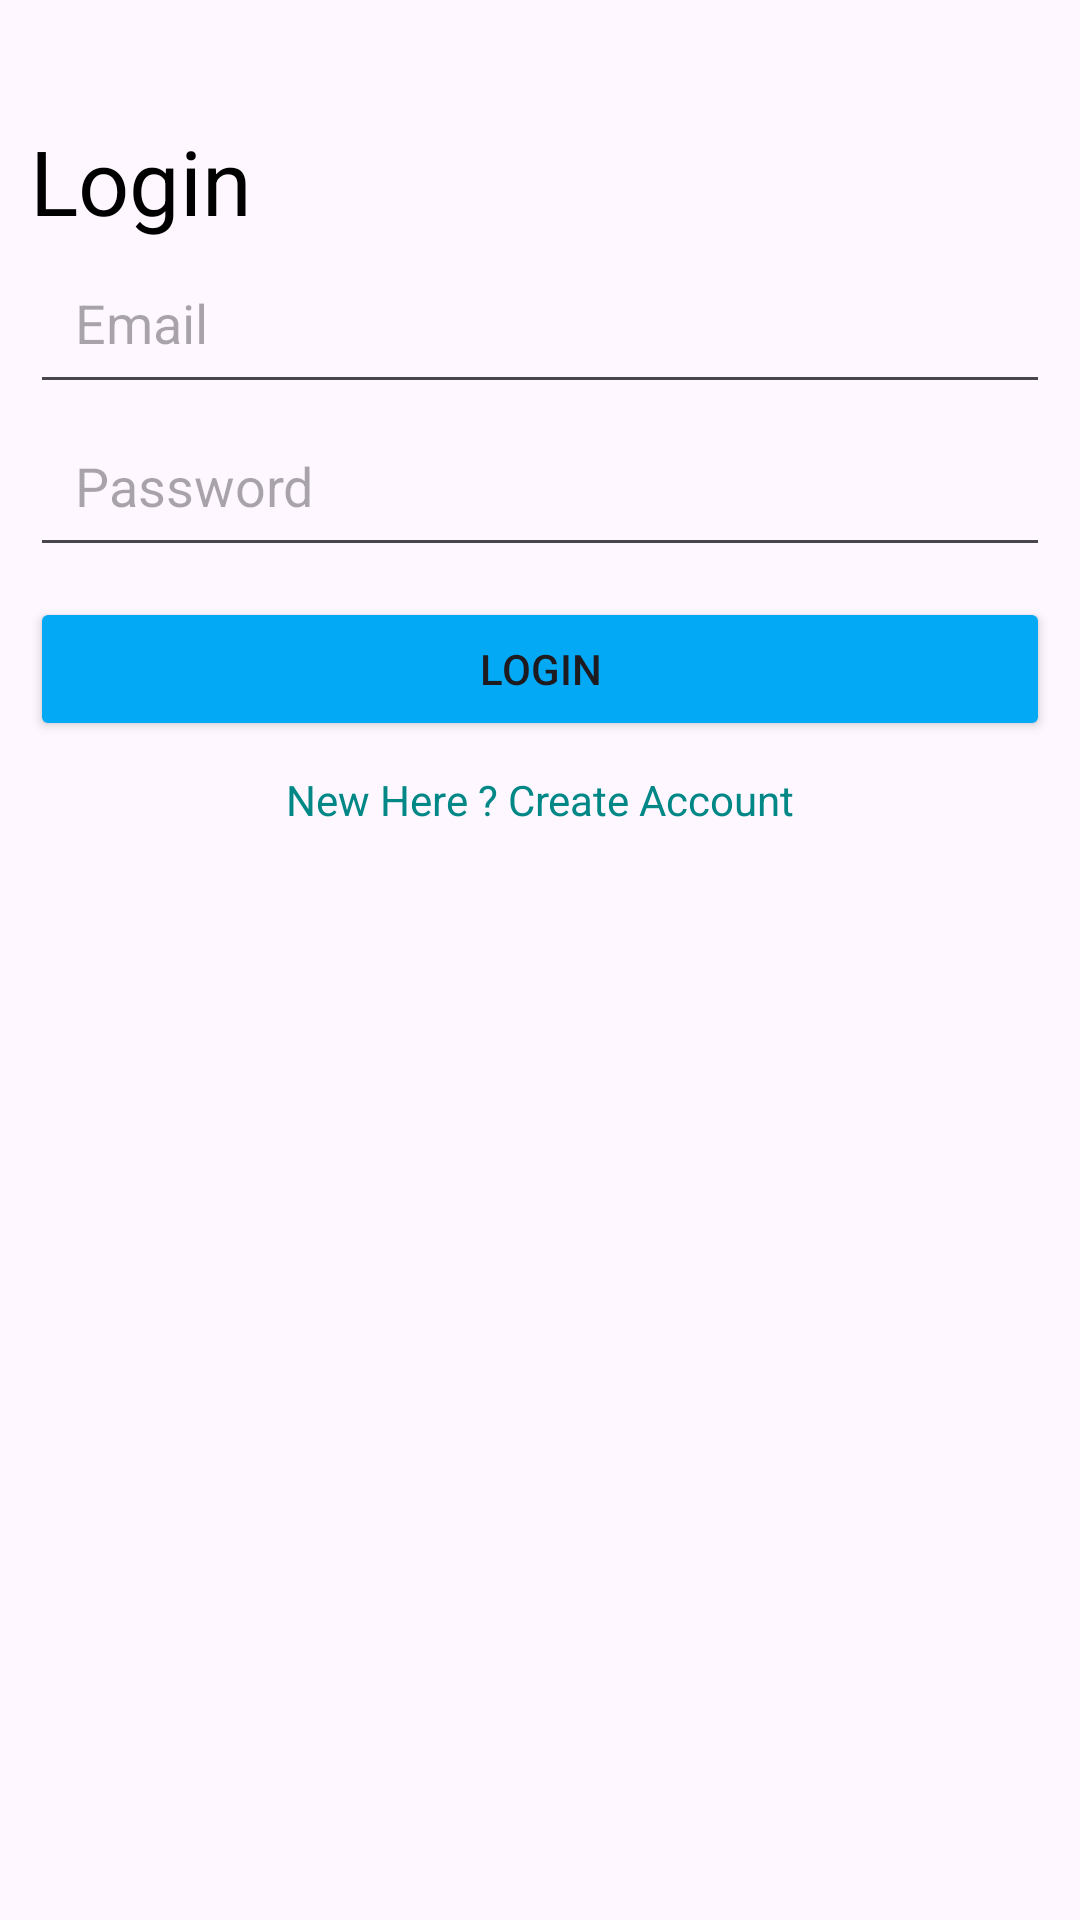

Reconstruct the res/layout file that produces this screen, plus the resources it refers to.
<!-- AndroidManifest.xml: application theme Theme.BUBTForun -->
<!-- res/layout/activity_login.xml -->
<?xml version="1.0" encoding="utf-8"?>
<LinearLayout xmlns:android="http://schemas.android.com/apk/res/android"
    xmlns:app="http://schemas.android.com/apk/res-auto"
    xmlns:tools="http://schemas.android.com/tools"
    android:id="@+id/main"
    android:layout_width="match_parent"
    android:layout_height="match_parent"
    android:padding="10dp"
    android:orientation="vertical"
    tools:context=".LoginActivity">
    <TextView
        android:layout_marginTop="30dp"
        android:text="Login"
        android:textSize="30sp"
        android:textColor="@color/black"
        android:layout_width="match_parent"
        android:layout_height="wrap_content"/>

    <EditText
        android:id="@+id/email"
        android:hint="Email"
        android:padding="15dp"
        android:layout_width="match_parent"
        android:layout_height="wrap_content"/>
    <EditText
        android:id="@+id/password"
        android:hint="Password"
        android:padding="15dp"
        android:layout_width="match_parent"
        android:layout_height="wrap_content"/>
    <Button
        android:id="@+id/login"
        android:layout_marginTop="10dp"
        android:text="Login"
        android:backgroundTint="@color/sky_blue"
        android:layout_width="match_parent"
        android:layout_height="wrap_content"/>
    <TextView
        android:id="@+id/goToSignUp"
        android:padding="10dp"
        android:textColor="@color/teal_700"
        android:text="New Here ? Create Account"
        android:gravity="center"
        android:layout_width="match_parent"
        android:layout_height="wrap_content"/>

</LinearLayout>
<!-- resources referenced by this layout -->
<resources>
  <color name="black">#FF000000</color>
  <color name="sky_blue">#FF03A9F4</color>
  <color name="teal_700">#FF018786</color>
  <style name="Theme.BUBTForun" parent="Base.Theme.BUBTForun" />
  <style name="Base.Theme.BUBTForun" parent="Theme.Material3.DayNight.NoActionBar">
          
          
      </style>
</resources>
